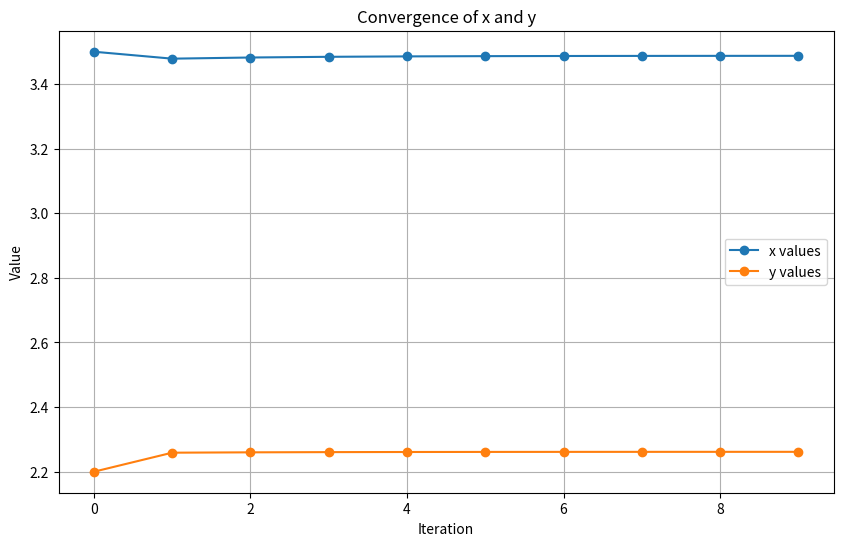
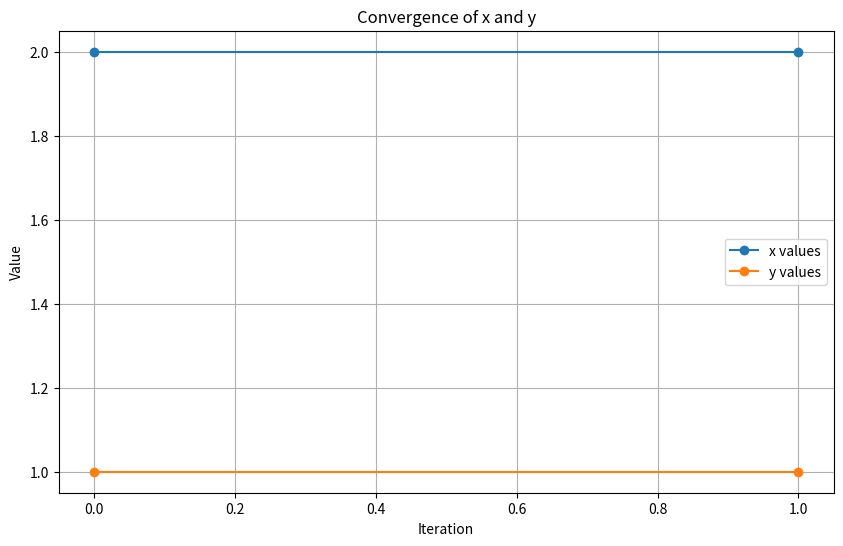

These figures' Python source, in order:
import numpy as np

def successive_approximation(F, G, x0, y0, epsilon, max_iterations):
    """
    Solves a nonlinear system of equations using the Successive Approximation Method.

    Parameters:
        F (callable): Function representing x = F(y).
        G (callable): Function representing y = G(x).
        x0 (float): Initial guess for x.
        y0 (float): Initial guess for y.
        epsilon (float): Convergence tolerance.
        max_iterations (int): Maximum number of iterations.

    Returns:
        (float, float, int): Solution (x, y) and number of iterations.
    """
    x, y = x0, y0
    for iteration in range(1, max_iterations + 1):
        x_new = F(x, y)
        y_new = G(x_new)
        
        # Check for convergence
        if abs(x_new - x) < epsilon and abs(y_new - y) < epsilon:
            return x_new, y_new, iteration
        
        x, y = x_new, y_new
    
    raise ValueError("Method did not converge within the maximum number of iterations")

# Example 1: Solving the system
# x = sqrt((y + 5) / 2)
# y = sqrt(x + 3 * log(x))

def example_1():
    F = lambda x,y: np.sqrt((y + 5) / 2)  # Define F(y)
    G = lambda x: np.sqrt(x + 3 * np.log(x))  # Define G(x)
    
    x0, y0 = 3.5, 2.2  # Initial guess
    epsilon = 1e-4  # Convergence tolerance
    max_iterations = 100  # Maximum iterations

    try:
        x, y, iterations = successive_approximation(F, G, x0, y0, epsilon, max_iterations)
        print(f"Example 1: Solution: x = {x}, y = {y}, Iterations: {iterations}")
    except ValueError as e:
        print("Example 1:", e)


# Example 2: Symmetric system
# x = sqrt(5 - y^2)
# y = 2 / x

def example_2():
    F = lambda x,y: np.sqrt(5 - y**2)  # Define F(y)
    G = lambda x: 2 / x  # Define G(x)
    
    x0, y0 = 2, 1  # Initial guess
    epsilon = 1e-4  # Convergence tolerance
    max_iterations = 100  # Maximum iterations

    try:
        x, y, iterations = successive_approximation(F, G, x0, y0, epsilon, max_iterations)
        print(f"Example 2: Solution: x = {x}, y = {y}, Iterations: {iterations}")
    except ValueError as e:
        print("Example 2:", e)


if __name__ == "__main__":
    example_1()
    example_2()

import matplotlib.pyplot as plt

def visualize_convergence(F, G, x0, y0, epsilon, max_iterations):
    x_vals, y_vals = [x0], [y0]
    x, y = x0, y0
    
    for _ in range(max_iterations):
        x_new = F(x,y)
        y_new = G(x_new)
        
        x_vals.append(x_new)
        y_vals.append(y_new)
        
        if abs(x_new - x) < epsilon and abs(y_new - y) < epsilon:
            break
        
        x, y = x_new, y_new
    
    iterations = range(len(x_vals))
    
    # Plot the convergence of x and y
    plt.figure(figsize=(10, 6))
    plt.plot(iterations, x_vals, label="x values", marker="o")
    plt.plot(iterations, y_vals, label="y values", marker="o")
    plt.xlabel("Iteration")
    plt.ylabel("Value")
    plt.title("Convergence of x and y")
    plt.legend()
    plt.grid()
    plt.show()


# Visualize Example 1
visualize_convergence(
    lambda x,y: np.sqrt((x * (y + 5) -1 ) / 2),
    lambda x: np.sqrt(x + 3 * np.log10(x)),
    x0=3.5, y0=2.2, epsilon=1e-4, max_iterations=100
)

# Visualize Example 2
visualize_convergence(
    lambda x,y: np.sqrt(5 - y**2),
    lambda x: 2 / x,
    x0=2, y0=1, epsilon=1e-4, max_iterations=100
)
